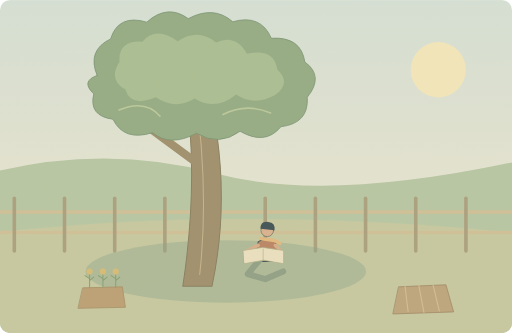
t = 0.00 s
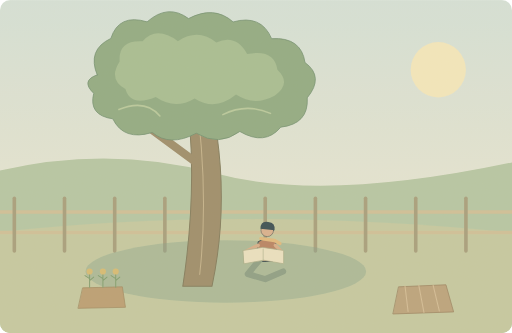
t = 1.25 s
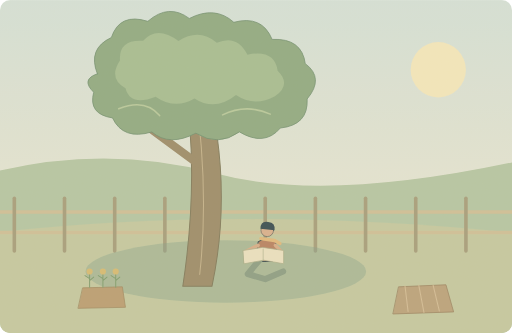
t = 3.75 s
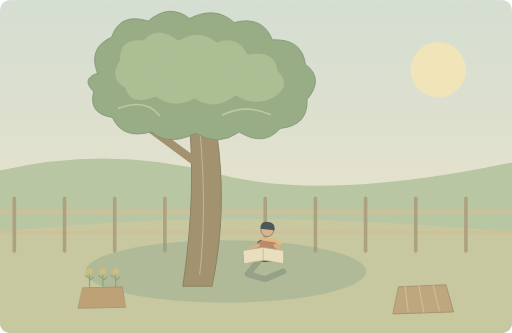
t = 5.00 s
t = 6.25 s: frame unchanged from t = 3.75 s, image omitted
t = 8.75 s: frame unchanged from t = 1.25 s, image omitted

The animated SVG that drew these frames (rendered in a browser with its animation timeline set to each time). Animation: 1 SMIL element (animateTransform=1); one cycle of 10.00 s, repeats indefinitely.

<svg xmlns="http://www.w3.org/2000/svg" width="1000" height="650" viewBox="0 0 1000 650" role="img" aria-labelledby="title desc"><title id="title">单词小故事</title><desc id="desc">A tall tree shades our garden in the afternoon.</desc><metadata>{"wordId": "tall", "dailyExample": "A tall tree shades our garden in the afternoon.", "source": "https://github.com/go1app/word-atlas/blob/main/public/atlas/entries/0.json", "attribution": "Word Atlas contributors — CC BY 4.0", "license": "https://creativecommons.org/licenses/by/4.0/", "changes": "New original vector animation interpreting the daily example.", "durationSeconds": 10}</metadata><defs><linearGradient id="sky" x1="0" y1="0" x2="0" y2="1"><stop stop-color="#d4e2da"/><stop offset="1" stop-color="#f1ead0"/></linearGradient><clipPath id="frame"><rect width="1000" height="650" rx="20"/></clipPath><filter id="paper"><feTurbulence type="fractalNoise" baseFrequency=".74" numOctaves="3" stitchTiles="stitch"/><feColorMatrix type="saturate" values="0"/><feComponentTransfer><feFuncA type="linear" slope=".065"/></feComponentTransfer><feBlend in="SourceGraphic" mode="soft-light"/></filter><filter id="glow" x="-100%" y="-100%" width="300%" height="300%"><feGaussianBlur stdDeviation="8"/></filter></defs><g clip-path="url(#frame)"><rect x="0" y="0" width="1000" height="650" rx="0" fill="url(#sky)" /><circle cx="856" cy="136" r="54" fill="#f5e9bd" /><path d="M0 333Q216 283 424 339T1000 317V650H0Z" fill="#b4c6a3" stroke="none" stroke-width="2" stroke-linecap="round" stroke-linejoin="round" /><path d="M0 453Q470 402 1000 454V650H0Z" fill="#c4c9a0" stroke="none" stroke-width="2" stroke-linecap="round" stroke-linejoin="round" /><path d="M0 414H1000M0 454H1000" fill="none" stroke="#cfbf97" stroke-width="7" stroke-linecap="round" stroke-linejoin="round" /><path d="M28 387V490" fill="none" stroke="#a59c7a" stroke-width="7" stroke-linecap="round" stroke-linejoin="round" /><path d="M126 387V490" fill="none" stroke="#a59c7a" stroke-width="7" stroke-linecap="round" stroke-linejoin="round" /><path d="M224 387V490" fill="none" stroke="#a59c7a" stroke-width="7" stroke-linecap="round" stroke-linejoin="round" /><path d="M322 387V490" fill="none" stroke="#a59c7a" stroke-width="7" stroke-linecap="round" stroke-linejoin="round" /><path d="M420 387V490" fill="none" stroke="#a59c7a" stroke-width="7" stroke-linecap="round" stroke-linejoin="round" /><path d="M518 387V490" fill="none" stroke="#a59c7a" stroke-width="7" stroke-linecap="round" stroke-linejoin="round" /><path d="M616 387V490" fill="none" stroke="#a59c7a" stroke-width="7" stroke-linecap="round" stroke-linejoin="round" /><path d="M714 387V490" fill="none" stroke="#a59c7a" stroke-width="7" stroke-linecap="round" stroke-linejoin="round" /><path d="M812 387V490" fill="none" stroke="#a59c7a" stroke-width="7" stroke-linecap="round" stroke-linejoin="round" /><path d="M910 387V490" fill="none" stroke="#a59c7a" stroke-width="7" stroke-linecap="round" stroke-linejoin="round" /><ellipse cx="441" cy="530" rx="274" ry="61" fill="#7b9d88" opacity=".38"/><path d="M357 559Q390 342 360 158L399 143Q457 357 414 559Z" fill="#9a8a67" stroke="#7e7859" stroke-width="2" stroke-linecap="round" stroke-linejoin="round" /><path d="M386 319L284 244M389 261L498 192M380 212L341 126" fill="none" stroke="#9a8a67" stroke-width="16" stroke-linecap="round" stroke-linejoin="round" /><path d="M380 168Q409 369 390 536" fill="none" stroke="#c3b18a" stroke-width="2" stroke-linecap="round" stroke-linejoin="round" /><g><animateTransform attributeName="transform" type="rotate" values="-.6 388 174;.6 388 174;-.6 388 174" keyTimes="0;.5;1" dur="10s" repeatCount="indefinite"/><path d="M190 145Q170 96 217 74Q233 25 288 42Q329 6 369 36Q419 10 456 43Q511 28 531 76Q589 73 596 123Q634 151 600 192Q603 243 548 249Q517 286 468 257Q427 287 383 260Q331 287 297 258Q241 275 220 231Q172 224 183 181Q157 156 190 145Z" fill="#8da981" stroke="#6c8d6c" stroke-width="1.5" stroke-linecap="round" stroke-linejoin="round" /><path d="M234 119Q231 77 279 80Q306 49 348 80Q388 54 423 83Q462 66 483 106Q536 95 542 137Q570 164 537 187Q497 209 461 185Q420 218 380 192Q342 215 304 189Q255 209 245 173Q211 154 234 119Z" fill="#a5bd91" stroke="none" stroke-width="2" stroke-linecap="round" stroke-linejoin="round" /><path d="M232 213Q284 192 312 226M435 224Q481 201 528 222" fill="none" stroke="#b7c99b" stroke-width="3" stroke-linecap="round" stroke-linejoin="round" /></g><g transform="translate(522 480) scale(0.95)" stroke="#2c4148" stroke-linecap="round" stroke-linejoin="round"><path d="M-18 -9Q0 -20 17 -8L23 32H-23Z" fill="#b67f5f" stroke="#2c4148" stroke-width="2" stroke-linecap="round" stroke-linejoin="round" /><circle cx="0" cy="-32" r="13" fill="#d9af8c" /><path d="M-14 -35Q-14 -52 2 -49Q17 -48 15 -32Z" fill="#32474e" stroke="none" stroke-width="2" stroke-linecap="round" stroke-linejoin="round" /><path d="M-13 -15L15 -11 26 -5" fill="none" stroke="#e1b97b" stroke-width="7" stroke-linecap="round" stroke-linejoin="round" /></g><path d="M508 506L484 535 518 545 553 530" fill="none" stroke="#8a9d83" stroke-width="12" stroke-linecap="round" stroke-linejoin="round" /><path d="M504 479L480 491M538 479L549 491" fill="none" stroke="#d7ad87" stroke-width="7" stroke-linecap="round" stroke-linejoin="round" /><path d="M475 489L513 483 554 489V515L515 508 477 515Z" fill="#ece2c2" stroke="#a8ad87" stroke-width="1.4" stroke-linecap="round" stroke-linejoin="round" /><path d="M514 486V507" fill="none" stroke="#a8ad87" stroke-width="1.2" stroke-linecap="round" stroke-linejoin="round" /><path d="M162 562L239 560 245 600 153 602Z" fill="#ba9c70" stroke="#9f885f" stroke-width="1.5" stroke-linecap="round" stroke-linejoin="round" /><path d="M175 561V535M175 544l-9 -6M175 548l8 -7" fill="none" stroke="#7d9b6b" stroke-width="2" stroke-linecap="round" stroke-linejoin="round" /><circle cx="175" cy="530" r="6" fill="#d7bb70" /><path d="M201 561V535M201 544l-9 -6M201 548l8 -7" fill="none" stroke="#7d9b6b" stroke-width="2" stroke-linecap="round" stroke-linejoin="round" /><circle cx="201" cy="530" r="6" fill="#d7bb70" /><path d="M226 561V535M226 544l-9 -6M226 548l8 -7" fill="none" stroke="#7d9b6b" stroke-width="2" stroke-linecap="round" stroke-linejoin="round" /><circle cx="226" cy="530" r="6" fill="#d7bb70" /><path d="M779 560L871 556 886 609 768 613Z" fill="#baa17a" stroke="#98815d" stroke-width="1.5" stroke-linecap="round" stroke-linejoin="round" /><path d="M791 558L797 608M818 557L828 610M846 557L858 607" fill="none" stroke="#d3bd95" stroke-width="2" stroke-linecap="round" stroke-linejoin="round" /><rect width="1000" height="650" fill="#ddc8a0" opacity=".14" filter="url(#paper)" pointer-events="none"/></g></svg>
